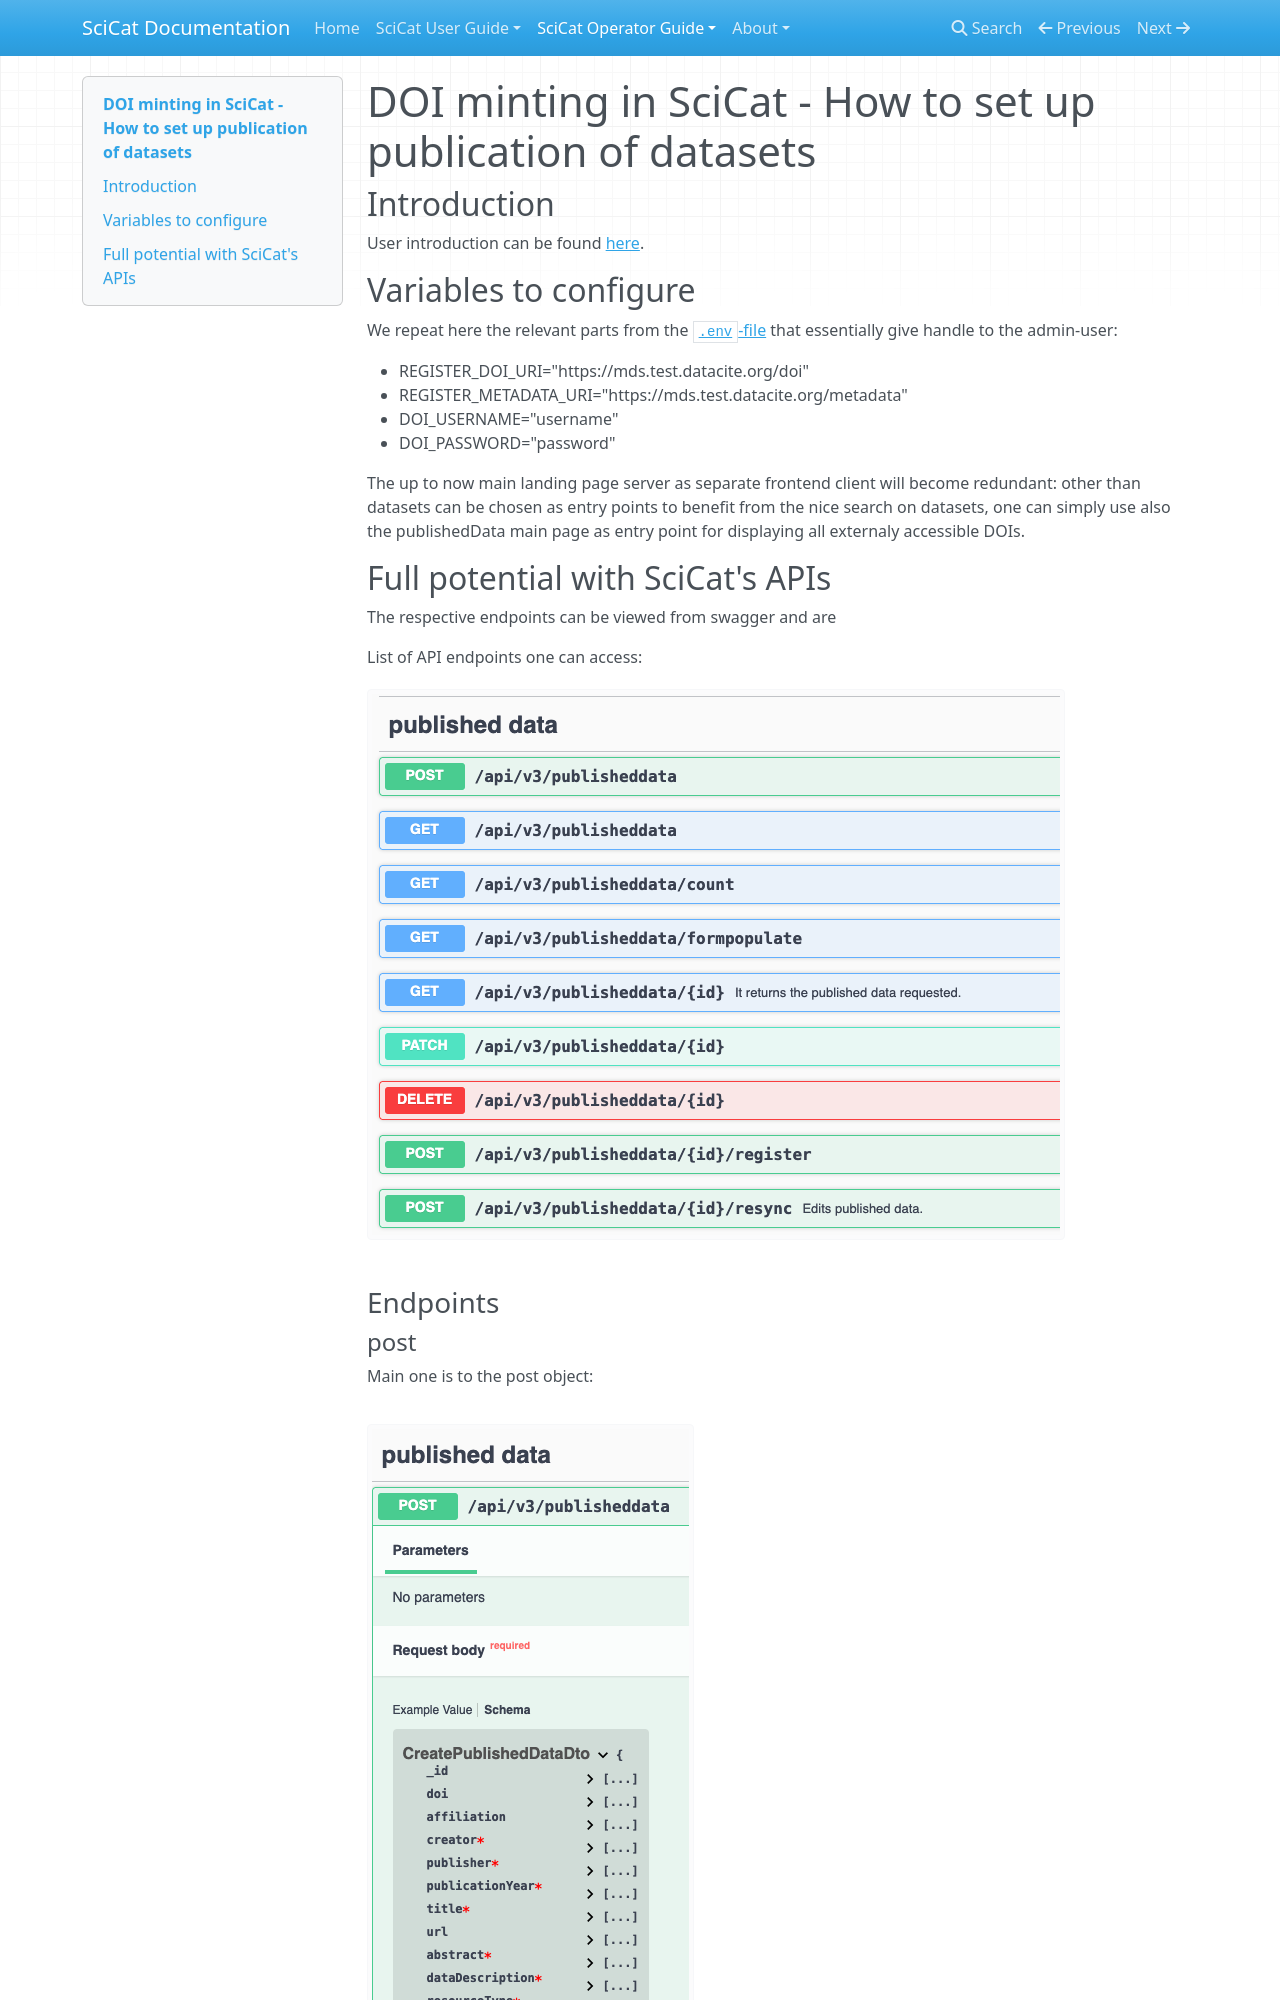

repository: rkweehinzmann/user-documentation · page: main/backendconfig/dois/index.html · generator: mkdocs

# DOI minting in SciCat - How to set up publication of datasets

## Introduction
User introduction can be found [here](../datasets/Publishing.md).

## Variables to configure

We repeat here the relevant parts from the [```.env```-file](../backendconfig/index.md#environment-variables) that essentially give handle to the admin-user:

* REGISTER_DOI_URI="https://mds.test.datacite.org/doi"
* REGISTER_METADATA_URI="https://mds.test.datacite.org/metadata"
* DOI_USERNAME="username"
* DOI_PASSWORD="password"
